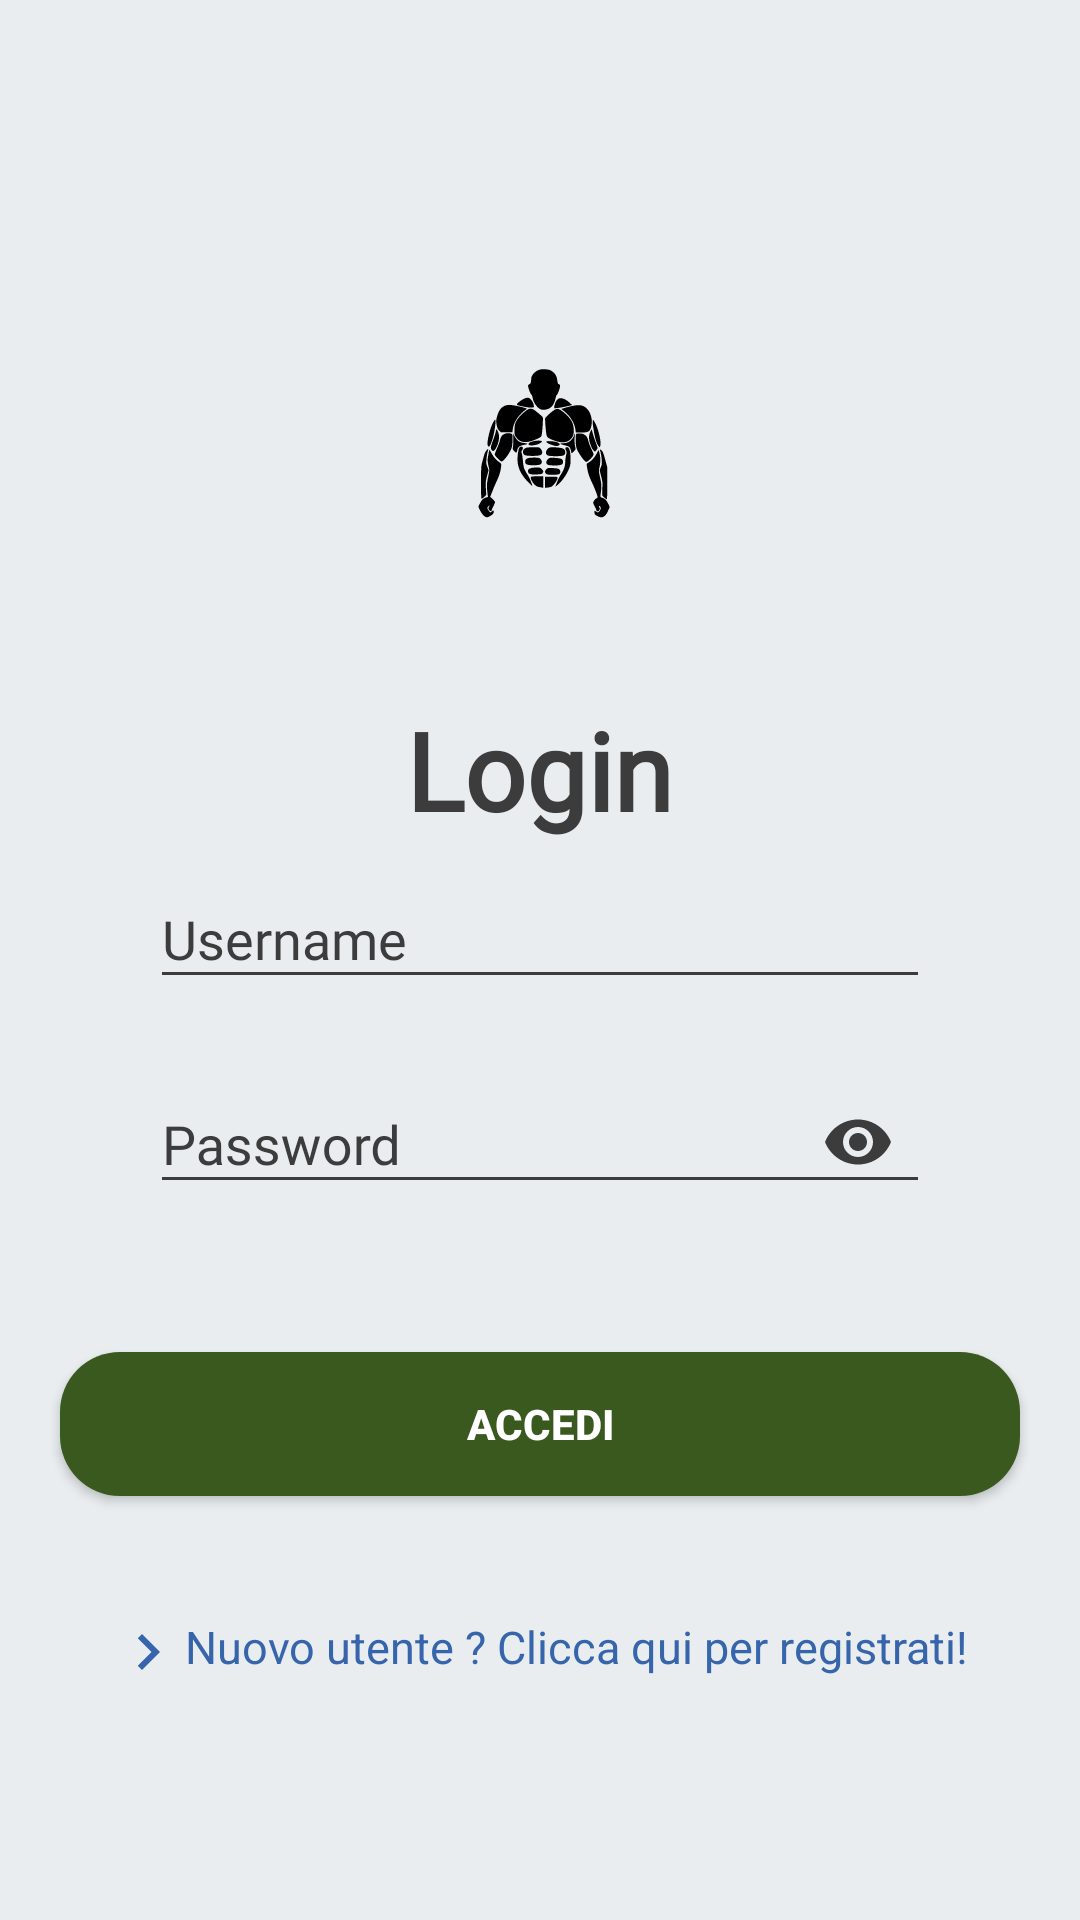

Write the Android layout XML for this screen, with the resource values it uses.
<!-- AndroidManifest.xml: application theme Theme.AppCompat.NoActionBar -->
<!-- res/layout/activity_login.xml -->
<?xml version="1.0" encoding="utf-8"?>
<androidx.constraintlayout.widget.ConstraintLayout xmlns:android="http://schemas.android.com/apk/res/android"
    xmlns:app="http://schemas.android.com/apk/res-auto"
    xmlns:tools="http://schemas.android.com/tools"
    android:layout_width="match_parent"
    android:layout_height="match_parent"
    android:background="@color/background_activity"
    tools:context=".Login">


    <LinearLayout
        android:layout_width="match_parent"
        android:layout_height="match_parent"
        android:orientation="vertical"
        app:layout_constraintBottom_toBottomOf="parent"
        app:layout_constraintEnd_toEndOf="parent"
        app:layout_constraintStart_toStartOf="parent"
        app:layout_constraintTop_toTopOf="parent">

        <ScrollView
            android:layout_width="match_parent"
            android:layout_height="match_parent">

            <LinearLayout
                android:layout_width="match_parent"
                android:layout_height="match_parent"
                android:layout_gravity="center"
                android:gravity="center"
                android:orientation="vertical">


                <ImageView
                    android:id="@+id/imageView2"
                    android:layout_width="150dp"
                    android:layout_height="150dp"
                    app:srcCompat="@drawable/ic_kisspng_logo_gym_5ac7fd9535ed42_7005685715230560212209" />

                <TextView
                    android:id="@+id/TitleApp"
                    android:layout_width="wrap_content"
                    android:layout_height="wrap_content"
                    android:layout_marginTop="5dp"
                    android:fontFamily="@font/roboto"
                    android:gravity="center_horizontal"
                    android:text="@string/bonus_login"
                    android:textStyle="bold"
                    android:textAppearance="@style/TextAppearance.AppCompat.Body2"
                    android:textColor="@color/scritte_principali"
                    android:textSize="36sp" />

                <com.google.android.material.textfield.TextInputLayout
                    android:id="@+id/input_login_username"
                    android:layout_width="match_parent"
                    android:layout_height="match_parent"
                    android:layout_marginLeft="50dp"
                    android:layout_marginRight="50dp"
                    android:background="@drawable/text_input_background"
                    android:elevation="10dp"
                    android:textColorHint="@color/scritte_principali"
                    android:hint="Username"
                    android:transitionName="user_transition">

                    <com.google.android.material.textfield.TextInputEditText
                        android:layout_width="match_parent"
                        android:layout_height="wrap_content"
                        android:inputType="text"
                        android:textColor="@color/scritte_principali"
                        android:fontFamily="@font/roboto"
                        android:backgroundTint="@color/scritte_principali"
                        android:textAlignment="textStart" />
                </com.google.android.material.textfield.TextInputLayout>

                <com.google.android.material.textfield.TextInputLayout
                    android:id="@+id/input_login_password"
                    android:layout_width="match_parent"
                    android:layout_height="match_parent"
                    android:layout_marginLeft="50dp"
                    android:layout_marginRight="50dp"
                    android:hint="Password"
                    android:elevation="10dp"
                    android:background="@drawable/text_input_background"
                    android:textColorHint="@color/scritte_principali"
                    android:transitionName="pass_transition"
                    app:passwordToggleTint="@color/scritte_principali"
                    app:passwordToggleEnabled="true">

                    <com.google.android.material.textfield.TextInputEditText
                        android:layout_width="match_parent"
                        android:layout_height="wrap_content"
                        android:inputType="textPassword"
                        android:textColor="@color/scritte_principali"
                        android:fontFamily="@font/roboto"
                        android:backgroundTint="@color/scritte_principali"
                        android:textAlignment="textStart" />

                </com.google.android.material.textfield.TextInputLayout>

                <Button
                    android:id="@+id/signin_button"
                    android:layout_width="match_parent"
                    android:layout_height="wrap_content"
                    android:layout_marginLeft="20dp"
                    android:layout_marginTop="40dp"
                    android:layout_marginRight="20dp"
                    android:layout_marginBottom="40dp"
                    android:background="@drawable/upload_video_btn_layout"
                    android:elevation="20dp"
                    android:text="Accedi"
                    android:textColor="@color/white"
                    android:textStyle="bold" />

                <TextView

                    android:id="@+id/signup_text"
                    android:layout_width="wrap_content"
                    android:layout_height="wrap_content"
                    android:gravity="center_horizontal"
                    android:text="Nuovo utente ? Clicca qui per registrati!"
                    android:drawableLeft="@drawable/ic_baseline_chevron_right_24"
                    android:textSize="15sp"
                    android:textColor="#3665AB" />


            </LinearLayout>
        </ScrollView>
    </LinearLayout>


</androidx.constraintlayout.widget.ConstraintLayout>
<!-- resources referenced by this layout -->
<resources>
  <color name="background_activity">#E9EDF0</color>
  <color name="scritte_principali">#3C3C3C</color>
  <color name="white">#FFFFFF</color>
  <!-- drawable ic_baseline_chevron_right_24 (drawable) -->
  <vector android:height="24dp" android:tint="#3665AB"
      android:viewportHeight="24" android:viewportWidth="24"
      android:width="24dp" xmlns:android="http://schemas.android.com/apk/res/android">
      <path android:fillColor="@android:color/white" android:pathData="M10,6L8.59,7.41 13.17,12l-4.58,4.59L10,18l6,-6z"/>
  </vector>
  <!-- drawable ic_kisspng_logo_gym_5ac7fd9535ed42_7005685715230560212209: vector/xml drawable (drawable, 10660 chars, omitted) -->
  <!-- drawable text_input_background (drawable) -->
  <?xml version="1.0" encoding="utf-8"?>
  <vector
      xmlns:android="http://schemas.android.com/apk/res/android"
      xmlns:aapt="http://schemas.android.com/aapt"
      android:width="328dp"
      android:height="65dp"
      android:viewportWidth="328"
      android:viewportHeight="65"
      >
  
      <group>
  
          <clip-path
              android:pathData="M16 0H312C320.837 0 328 7.16344 328 16V49C328 57.8366 320.837 65 312 65H16C7.16344 65 0 57.8366 0 49V16C0 7.16344 7.16344 0 16 0Z"
              />
  
          <path
              android:pathData="M0 0V65H328V0"
              android:fillColor="#E9EDF0"
              />
  
          
  
      </group>
  
  </vector>
  <!-- drawable upload_video_btn_layout (drawable) -->
  <?xml version="1.0" encoding="utf-8"?>
  <shape xmlns:android="http://schemas.android.com/apk/res/android"
      android:shape="rectangle">
  
      <solid android:color="#39591E">
  
      </solid>
  
      <corners android:radius="20dp">
  
      </corners>
  
  </shape>
  <string name="bonus_login">Login</string>
</resources>
